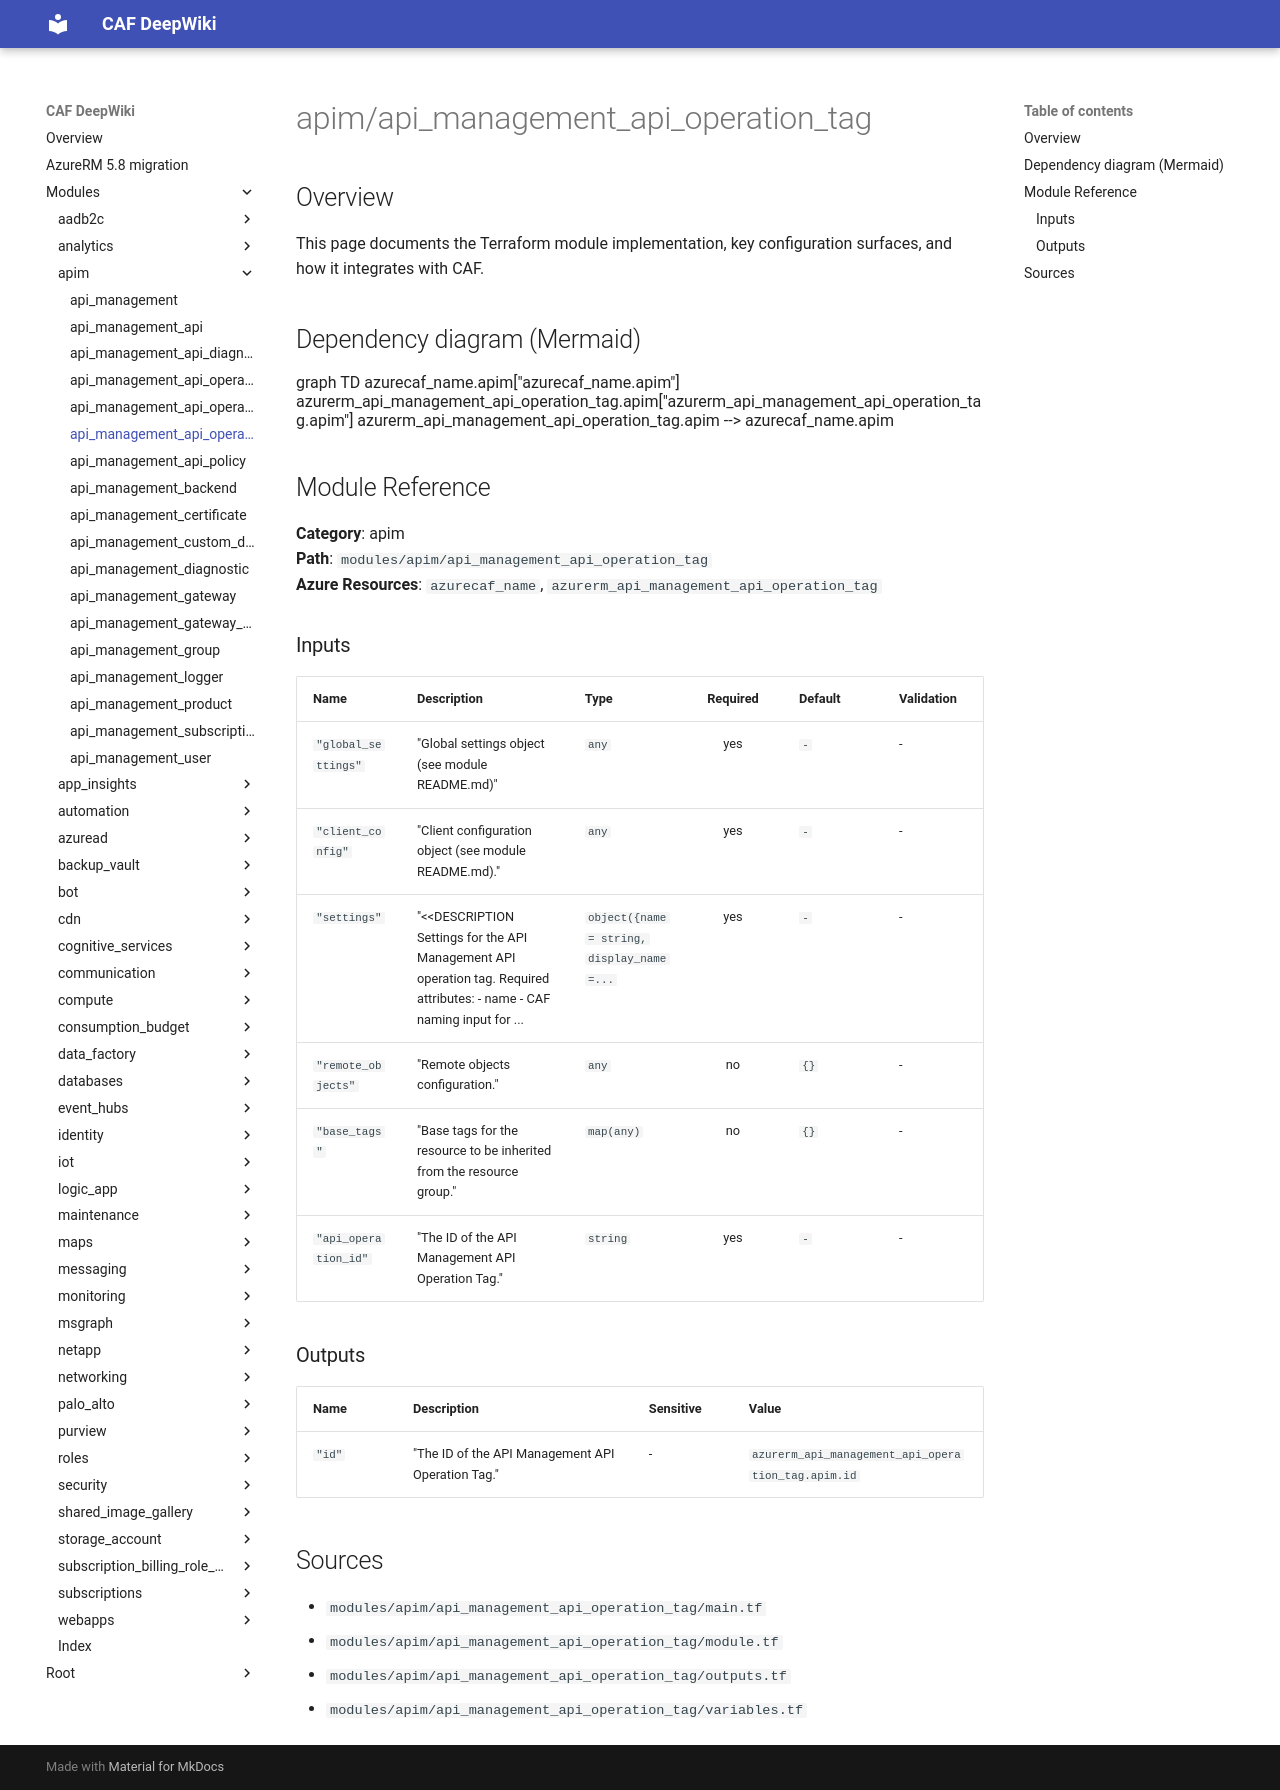

repository: aztfmodnew/terraform-azurerm-caf · page: modules/apim/api_management_api_operation_tag/index.html · generator: mkdocs

module "caf" {
  source  = "aztfmodnew/caf/azurerm"
  version = "~>4.26.1"
}

# api_management_api_operation_tag

## Inputs
| Name | Description | Type | Required |
|------|-------------|------|:--------:|
|api_operation_id| The ID of the API Management API Operation. Changing this forces a new API Management API Operation Tag to be created.||True|
|name| The name which should be used for this API Management API Operation Tag. Changing this forces a new API Management API Operation Tag to be created. The name must be unique in the API Management Service.||True|
|display_name| The display name of the API Management API Operation Tag.||False|

## Blocks
| Block | Argument | Description | Required |
|-------|----------|-------------|----------|

## Outputs
| Name | Description |
|------|-------------|
|id|The ID of the API Management API Operation Tag.|||
